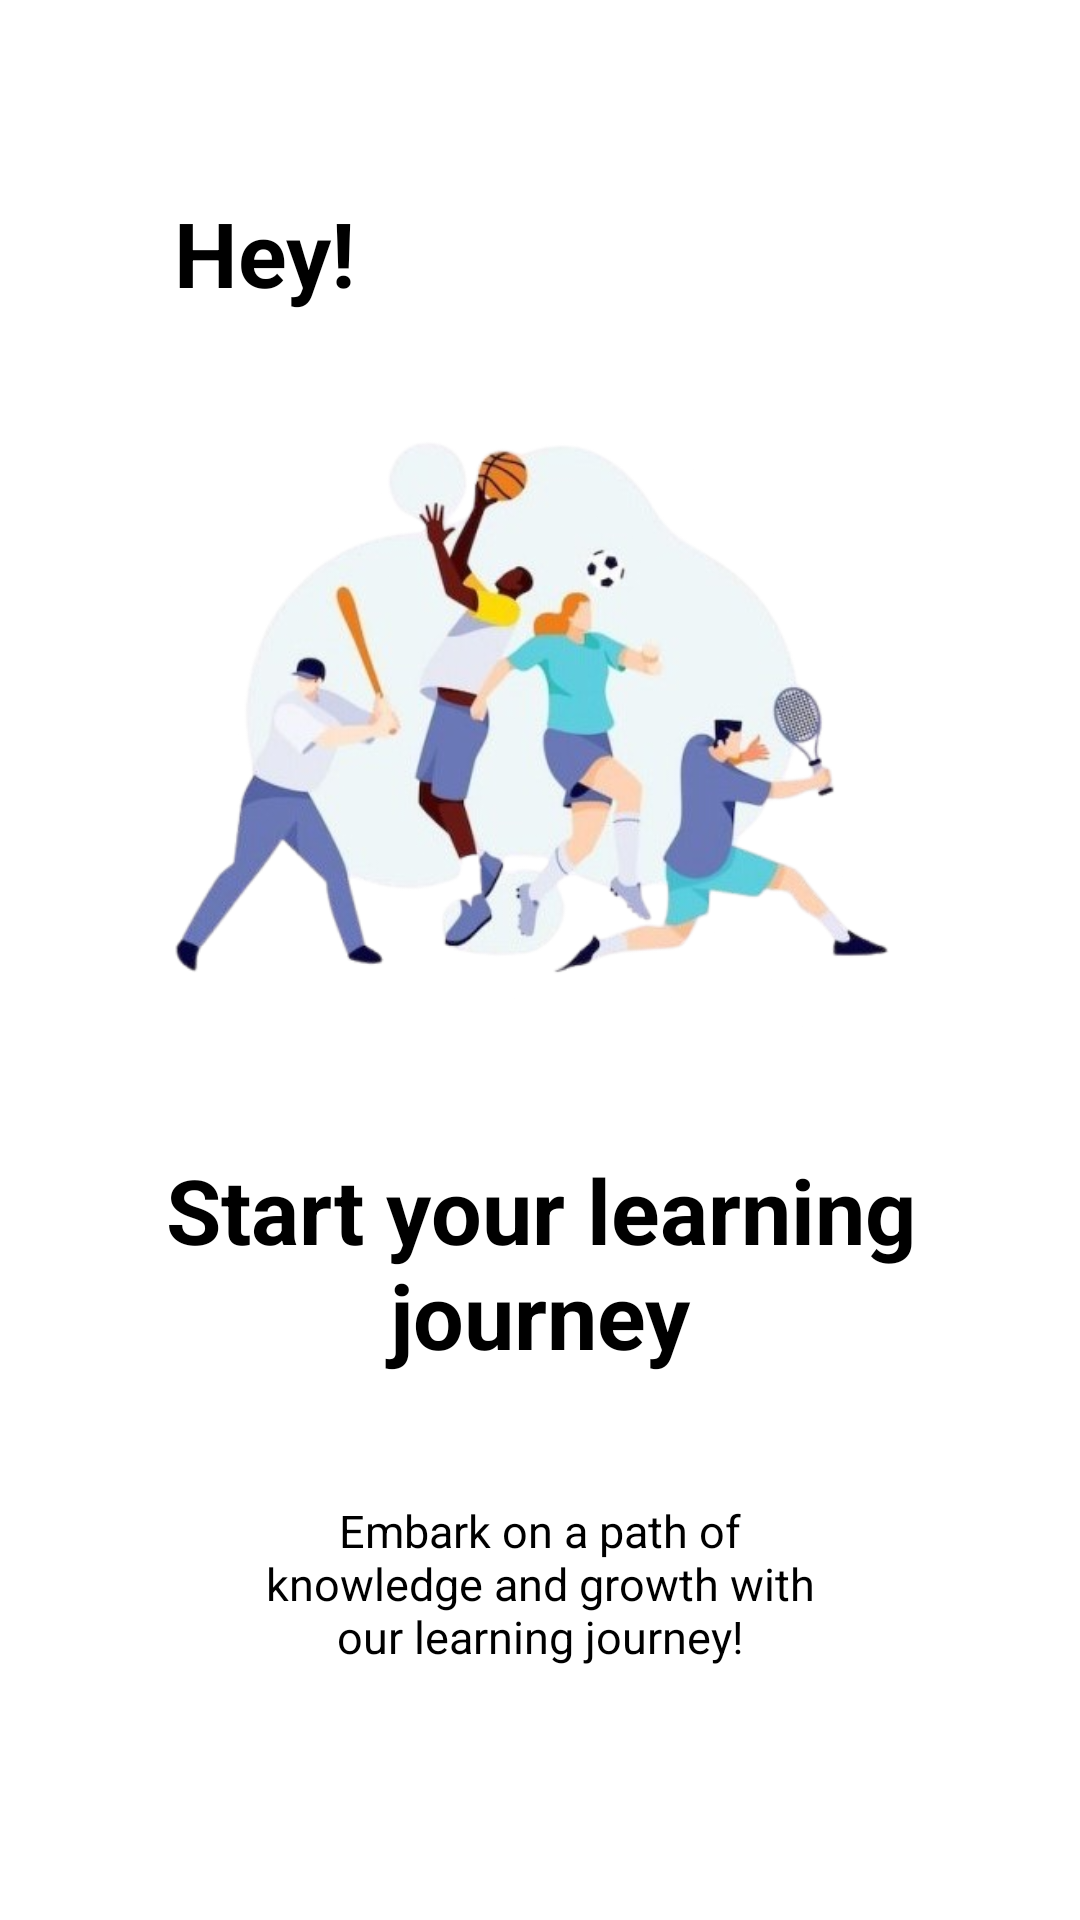

Here is an Android app screen rendered from its layout file. Give the layout XML and the strings, colors and styles it references.
<!-- AndroidManifest.xml: application theme Theme.Deportes2 -->
<!-- res/layout/slide_one_fragment.xml -->
<?xml version="1.0" encoding="utf-8"?>
<androidx.constraintlayout.widget.ConstraintLayout xmlns:android="http://schemas.android.com/apk/res/android"
    xmlns:app="http://schemas.android.com/apk/res-auto"
    xmlns:tools="http://schemas.android.com/tools"
    android:layout_width="match_parent"
    android:layout_height="match_parent"
    android:orientation="vertical">

    <TextView
        android:id="@+id/hey"
        android:layout_width="85dp"
        android:layout_height="39dp"
        android:layout_marginTop="64dp"
        android:text="Hey!"
        android:textColor="@color/TextColor"
        android:textSize="30sp"
        android:textStyle="bold"
        app:layout_constraintEnd_toEndOf="parent"
        app:layout_constraintHorizontal_bias="0.211"
        app:layout_constraintStart_toStartOf="parent"
        app:layout_constraintTop_toTopOf="parent" />

    <ImageView
        android:id="@+id/bg_image"
        android:layout_width="272dp"
        android:layout_height="216dp"
        android:layout_marginTop="32dp"
        android:src="@drawable/get_started_page_bg_image"
        app:layout_constraintEnd_toEndOf="parent"
        app:layout_constraintHorizontal_bias="0.492"
        app:layout_constraintStart_toStartOf="parent"
        app:layout_constraintTop_toBottomOf="@+id/hey" />

    <TextView
        android:id="@+id/textView"
        android:layout_width="258dp"
        android:layout_height="81dp"
        android:layout_marginTop="32dp"
        android:text="Start your learning journey"
        android:textAlignment="center"
        android:textColor="@color/TextColor"
        android:textSize="30sp"
        android:textStyle="bold"
        app:layout_constraintEnd_toEndOf="parent"
        app:layout_constraintStart_toStartOf="parent"
        app:layout_constraintTop_toBottomOf="@+id/bg_image" />

    <TextView
        android:id="@+id/textView2"
        android:layout_width="207dp"
        android:layout_height="58dp"
        android:layout_marginTop="36dp"
        android:text="Embark on a path of knowledge and growth with our learning journey!"
        android:textAlignment="center"
        android:textColor="@color/TextColor"
        android:textSize="15sp"
        app:layout_constraintEnd_toEndOf="parent"
        app:layout_constraintHorizontal_bias="0.502"
        app:layout_constraintStart_toStartOf="parent"
        app:layout_constraintTop_toBottomOf="@+id/textView" />


</androidx.constraintlayout.widget.ConstraintLayout>
<!-- resources referenced by this layout -->
<resources>
  <color name="TextColor">#FF000000</color>
  <!-- drawable get_started_page_bg_image: png bitmap (drawable, 153441 bytes) -->
</resources>
